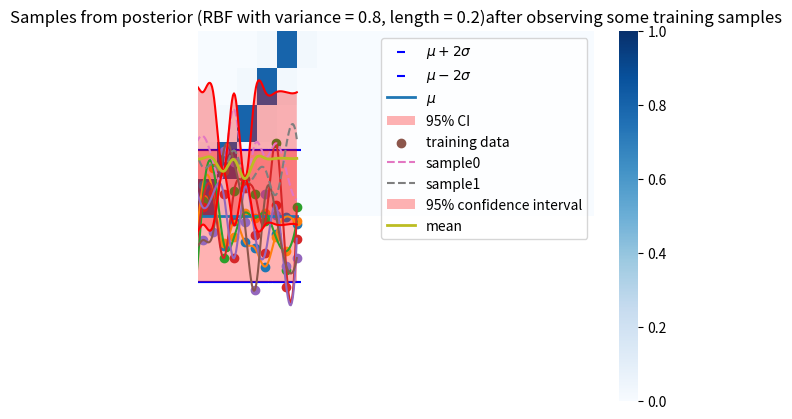

Here is the Python script that generated this plot:
import numpy as np
import seaborn as sns
from matplotlib import pyplot as plt
from scipy import interpolate

def RBF_kernel(x: np.ndarray, y: np.ndarray,
               variance = 1.0, length = 0.8 ) -> float:
    distance = - np.linalg.norm(x-y)**2/(2*length*length)
    sim = variance* np.exp(distance)
    return sim

def Get_Kernel_Matrix(x: np.ndarray, variance, length):
    X, Y = np.meshgrid(x, x)
    xx = np.ravel(X)
    yy = np.ravel(Y)
    input = np.vstack((xx, yy))
    Z = [RBF_kernel(input[0, i], input[1, i],
                    variance=variance,
                    length=length) for i in range(len(xx))]

    Z = np.array(Z).reshape(X.shape)
    return Z

def GP(X_train, Y_train, X_test, kernel_func, variance, length):
    M = len(X_train)
    N = len(X_test)

    X = np.concatenate([X_train, X_test])
    Sigma = kernel_func(X, variance, length)
    noise_var = 1e-8 * np.eye(M)
    Sigma[:M, :M] += noise_var

    sigma_1 = Sigma[:M, :M]
    sigma_2 = Sigma[M:, M:]
    sigma_12 = Sigma[:M, M:]
    sigma_21 = sigma_12.T

    mu1 = np.zeros(M)
    mu2 = np.zeros(N)
    mu1 += np.mean(Y_train)
    mu2 += np.mean(Y_train)

    factor = np.matmul(sigma_21, np.linalg.inv(sigma_1))
    mu_21 = mu2 + np.matmul(factor, Y_train - mu1)
    sigma_21 = sigma_2 - np.matmul(factor, sigma_12)

    return mu_21, sigma_21

N = 20
x = np.linspace(-5,5,N)
variance = 0.8
length = 0.2

Z = Get_Kernel_Matrix(x, variance, length)

ax = sns.heatmap(Z, cmap='Blues', vmin=0.0, vmax=1.0)
plt.axis('off')
plt.show()

mean = np.zeros(N)
num_functions = 5

ys = np.random.multivariate_normal(mean=mean, cov=Z, size=num_functions)

title = 'Functions sampled from RBF kernel with variance = {}, length = {}'.format(variance, length)
plt.title(title)
plt.xlabel('x')
plt.ylabel('y=f(x)')
plt.ylim((-5, 5))
x1 = np.linspace(-5,5,50)
y1 = np.zeros(50)+2*np.sqrt(variance)
y2 = np.zeros(50)-2*np.sqrt(variance)
plt.scatter(x1, y1, marker='_', c='b', label='$\mu+2\sigma$')
plt.scatter(x1, y2, marker='_', c='b', label='$\mu-2\sigma$')
plt.plot(x1, np.zeros(50), label='$\mu$', linewidth=2.0)
plt.fill_between(x1, y1, y2, facecolor='red', alpha=0.30, label='95% CI')

x_new = np.linspace(-5,5,200)
for i in range(num_functions):
    a_BSpline = interpolate.make_interp_spline(x, ys[i,:])
    y_new = a_BSpline(x_new)
    plt.scatter(x, ys[i,:])
    plt.plot(x_new, y_new)

plt.legend()
plt.show()

X2 = x
N = len(X2)

X1 = np.array([X2[4], X2[8], X2[12], X2[14]])
M = len(X1)
y1 = np.array([2.4, 1.6, 1.2, 1.0])
mu1 = np.zeros(M)

mu_21, sigma_21 = GP(X1, y1, X2, Get_Kernel_Matrix, variance, length)

plt.figure(1)
plt.scatter(X1, y1, label='training data')

num_functions = 2

ys = np.random.multivariate_normal(mean=mu_21, cov=sigma_21, size=num_functions)
x_new = np.linspace(-5,5,200)

for i in range(num_functions):
    a_BSpline = interpolate.make_interp_spline(X2, ys[i, :])
    y_new = a_BSpline(x_new)
    plt.plot(x_new, y_new, linestyle='dashed', label='sample{}'.format(i))

var = sigma_21.diagonal()
upper_ci = mu_21 + np.sqrt(var)*2
a_BSpline = interpolate.make_interp_spline(X2, upper_ci)
upper_ci = a_BSpline(x_new)
plt.plot(x_new, upper_ci, 'r')

lower_ci = mu_21 - np.sqrt(var)*2
a_BSpline = interpolate.make_interp_spline(X2, lower_ci)
lower_ci = a_BSpline(x_new)
plt.plot(x_new, lower_ci, 'r')

plt.fill_between(x_new, upper_ci, lower_ci, facecolor='red', alpha=0.30, label='95% confidence interval')

a_BSpline = interpolate.make_interp_spline(X2, mu_21)
mean_new = a_BSpline(x_new)
plt.plot(x_new, mean_new, label='mean', linewidth=2.0)
plt.legend()
plt.title('Samples from posterior (RBF with variance = {}, length = {})'
          'after observing some training samples'.format(variance, length))
plt.xlabel('x')
plt.ylabel('y = f(x)')

plt.show()









